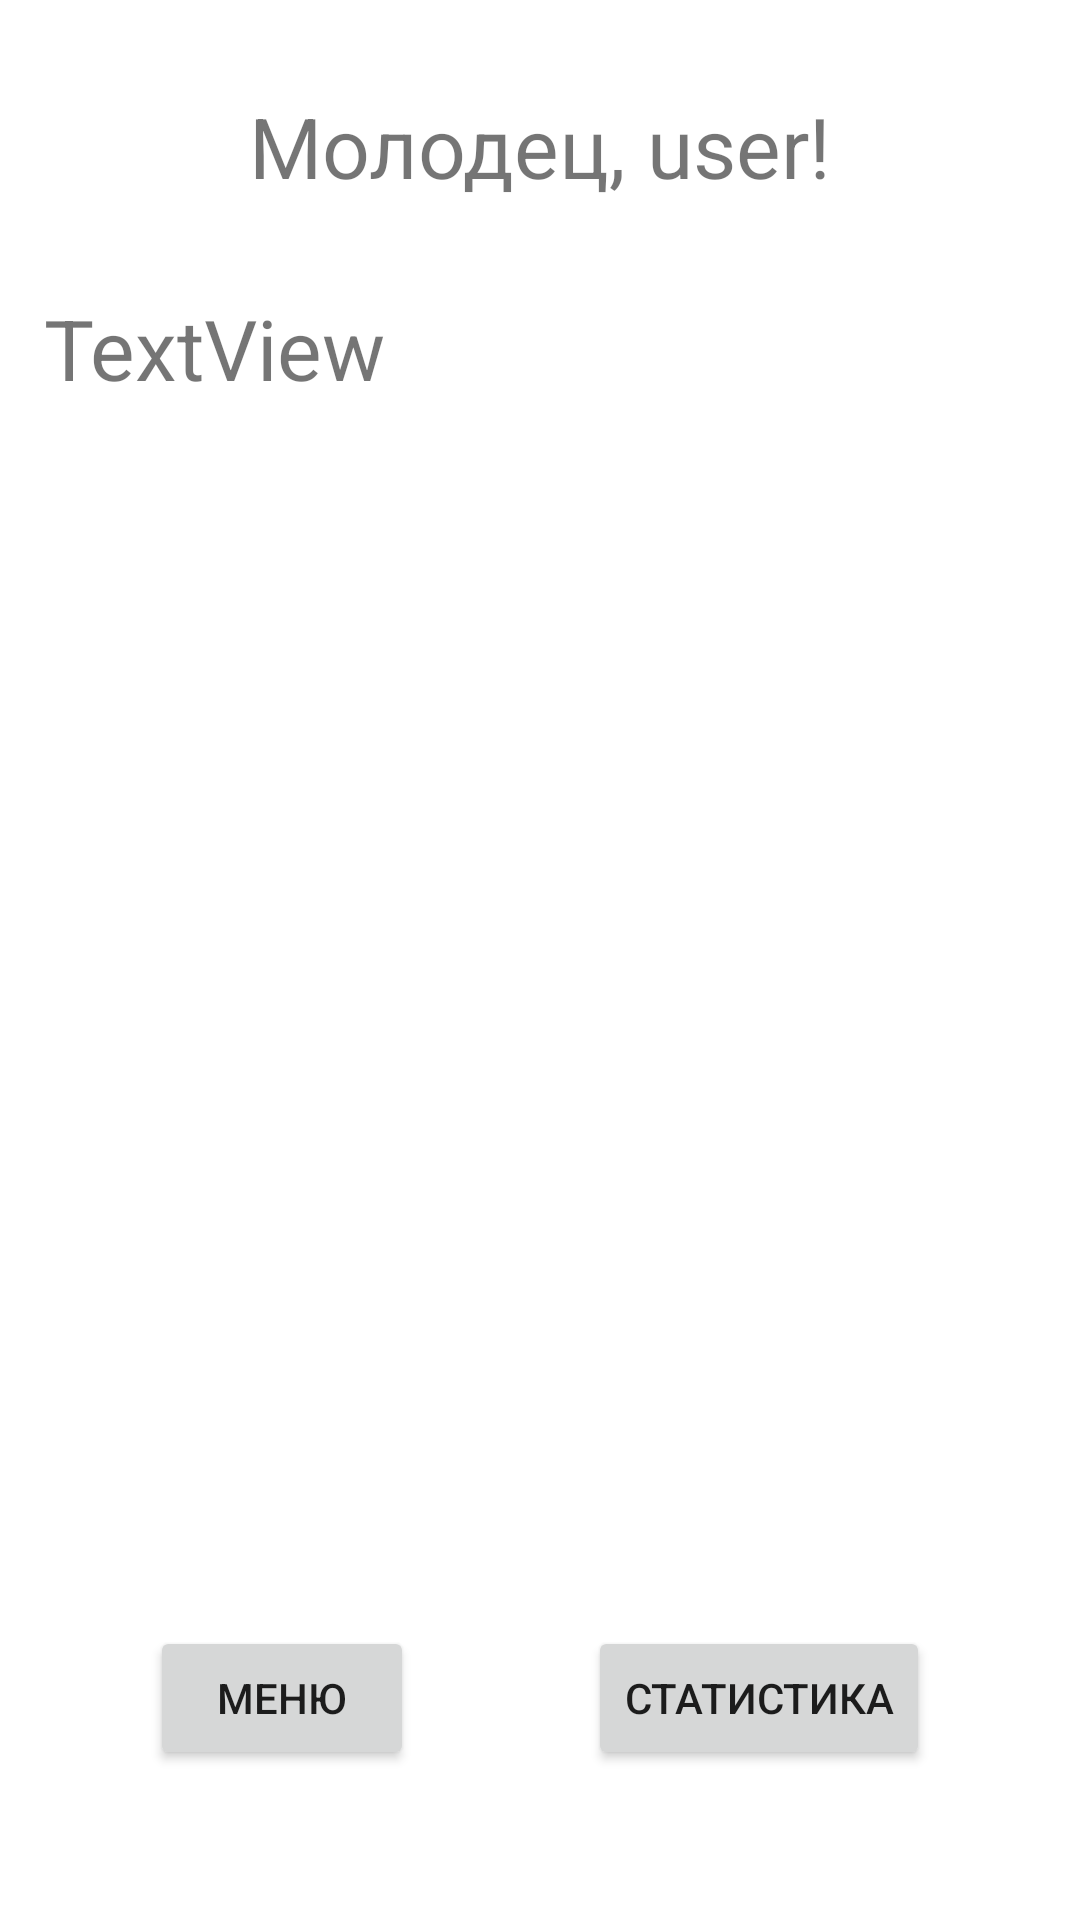

Reconstruct the res/layout file that produces this screen, plus the resources it refers to.
<!-- AndroidManifest.xml: application theme Theme.Sportable -->
<!-- res/layout/activity_free_run_stat.xml -->
<?xml version="1.0" encoding="utf-8"?>
<androidx.constraintlayout.widget.ConstraintLayout xmlns:android="http://schemas.android.com/apk/res/android"
    xmlns:app="http://schemas.android.com/apk/res-auto"
    xmlns:tools="http://schemas.android.com/tools"
    android:layout_width="match_parent"
    android:layout_height="match_parent"
    tools:context=".activitites.freerun.FreeRunStatActivity">

    <TextView
        android:id="@+id/textView"
        android:layout_width="wrap_content"
        android:layout_height="wrap_content"
        android:layout_marginTop="30dp"
        android:text="Молодец, user!"
        android:textSize="28dp"
        app:layout_constraintEnd_toEndOf="parent"
        app:layout_constraintStart_toStartOf="parent"
        app:layout_constraintTop_toTopOf="parent" />

    <TextView
        android:id="@+id/textForUser"
        android:layout_width="331dp"
        android:layout_height="206dp"
        android:layout_marginTop="30dp"
        android:text="TextView"
        android:textSize="28dp"
        app:layout_constraintEnd_toEndOf="parent"
        app:layout_constraintStart_toStartOf="parent"
        app:layout_constraintTop_toBottomOf="@+id/textView" />

    <Button
        android:id="@+id/buttonToStatistics"
        android:layout_width="wrap_content"
        android:layout_height="wrap_content"
        android:layout_marginEnd="50dp"
        android:layout_marginBottom="50dp"
        android:text="статистика"
        app:layout_constraintBottom_toBottomOf="parent"
        app:layout_constraintEnd_toEndOf="parent" />

    <Button
        android:id="@+id/buttonToMain"
        android:layout_width="wrap_content"
        android:layout_height="wrap_content"
        android:layout_marginStart="50dp"
        android:layout_marginBottom="50dp"
        android:text="Меню"
        app:layout_constraintBottom_toBottomOf="parent"
        app:layout_constraintStart_toStartOf="parent" />
</androidx.constraintlayout.widget.ConstraintLayout>
<!-- resources referenced by this layout -->
<resources>
  <style name="Theme.Sportable" parent="Theme.MaterialComponents.DayNight.DarkActionBar">
          
          <item name="colorPrimary">@color/white</item>
          <item name="colorPrimaryVariant">@color/green_blue</item>
          <item name="colorOnPrimary">@color/white</item>
          
          <item name="colorSecondary">@color/blue</item>
          <item name="colorSecondaryVariant">@color/blue</item>
          <item name="colorOnSecondary">@color/black</item>
          
          <item name="android:statusBarColor" tools:targetApi="l">?attr/colorPrimaryVariant</item>
          
      </style>
  <color name="white">#FFFFFFFF</color>
  <color name="green_blue">#FF007991</color>
  <color name="blue">#FF24A1A6</color>
  <color name="black">#FF000000</color>
</resources>
